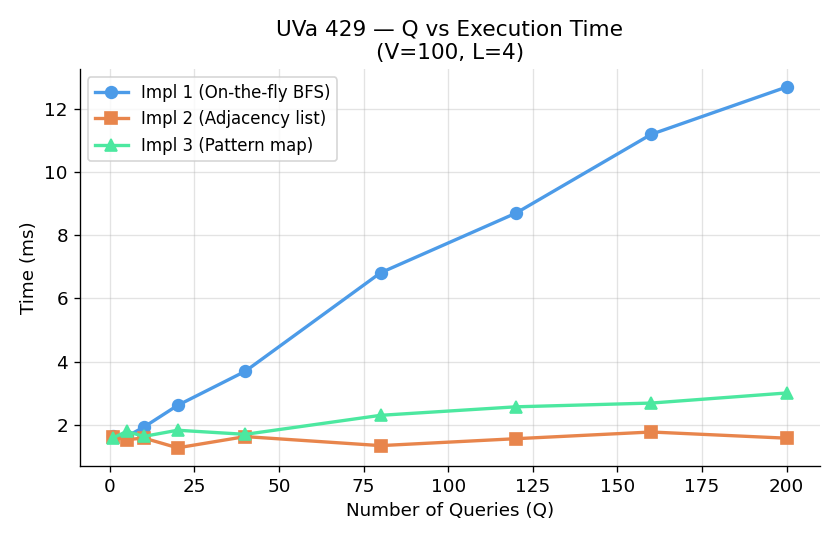

Source data for this figure (header and first rows):
Q, Impl 1 (On-the-fly BFS), Impl 2 (Adjacency list), Impl 3 (Pattern map)
1, 1.63, 1.608, 1.592
5, 1.634, 1.529, 1.79
10, 1.924, 1.582, 1.632
20, 2.614, 1.271, 1.828
40, 3.693, 1.627, 1.698
80, 6.811, 1.341, 2.3
120, 8.698, 1.56, 2.569
160, 11.19, 1.772, 2.688
200, 12.69, 1.576, 3.007
